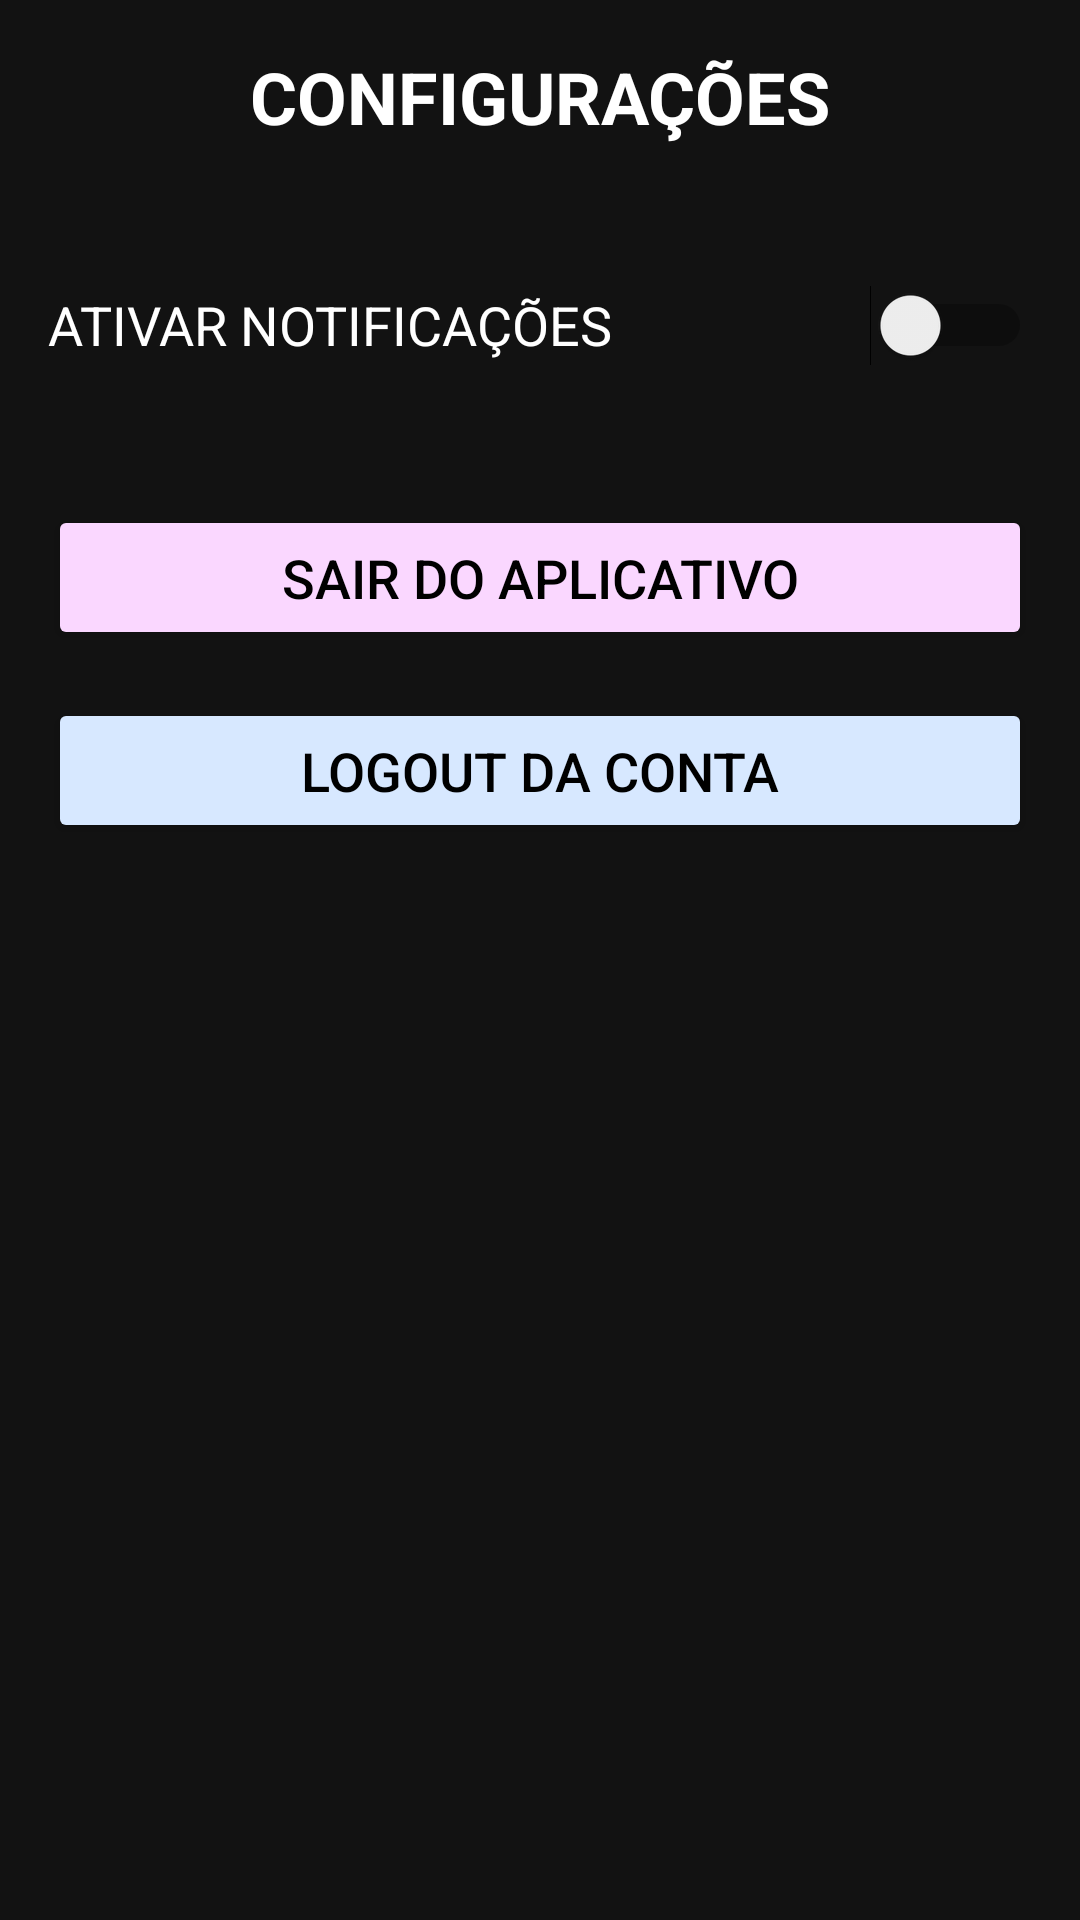

Produce the Android XML layout that renders to this screen, including the resource entries it uses.
<!-- AndroidManifest.xml: application theme Theme.WeeklyPlanner -->
<!-- res/layout/config.xml -->
<?xml version="1.0" encoding="utf-8"?>
<ScrollView xmlns:android="http://schemas.android.com/apk/res/android"
    xmlns:tools="http://schemas.android.com/tools"
    android:layout_width="match_parent"
    android:layout_height="match_parent"
    android:background="@color/background"
    android:padding="16dp">

    <LinearLayout
        android:layout_width="match_parent"
        android:layout_height="wrap_content"
        android:orientation="vertical">

        <TextView
            android:layout_width="match_parent"
            android:layout_height="wrap_content"
            android:text="CONFIGURAÇÕES"
            android:textSize="24sp"
            android:textStyle="bold"
            android:textColor="@color/white"
            android:gravity="center"
            android:paddingBottom="24dp" />

        <LinearLayout
            android:layout_width="match_parent"
            android:layout_height="wrap_content"
            android:orientation="horizontal"
            android:gravity="center_vertical"
            android:paddingVertical="12dp">

            <TextView
                android:layout_width="0dp"
                android:layout_height="wrap_content"
                android:layout_weight="1"
                android:text="ATIVAR NOTIFICAÇÕES"
                android:textSize="18sp"
                android:textColor="@color/white"
                android:textAllCaps="true" />

            <Switch
                android:id="@+id/switch_notifications"
                android:layout_width="wrap_content"
                android:layout_height="wrap_content"
                android:minWidth="48dp"
                android:minHeight="48dp"
                tools:ignore="UseSwitchCompatOrMaterialXml" />

        </LinearLayout>

        <Button
            android:id="@+id/button_exit_app"
            android:layout_width="match_parent"
            android:layout_height="wrap_content"
            android:text="SAIR DO APLICATIVO"
            android:textAllCaps="true"
            android:textSize="18sp"
            android:backgroundTint="@color/pastel_friday"
            android:textColor="@color/black"
            android:layout_marginTop="24dp"
            android:padding="12dp" />

        <Button
            android:id="@+id/button_logout"
            android:layout_width="match_parent"
            android:layout_height="wrap_content"
            android:text="LOGOUT DA CONTA"
            android:textAllCaps="true"
            android:textSize="18sp"
            android:backgroundTint="@color/pastel_tuesday"
            android:textColor="@color/black"
            android:layout_marginTop="16dp"
            android:padding="12dp" />

    </LinearLayout>
</ScrollView>
<!-- resources referenced by this layout -->
<resources>
  <color name="background">#121212</color>
  <color name="black">#000000</color>
  <color name="pastel_friday">#FAD7FF</color>
  <color name="pastel_tuesday">#D7E8FF</color>
  <color name="white">#FFFFFF</color>
  <style name="Theme.WeeklyPlanner" parent="Base.Theme.WeeklyPlanner" />
  <style name="Base.Theme.WeeklyPlanner" parent="Theme.Material3.DayNight.NoActionBar">
          
          
      </style>
</resources>
